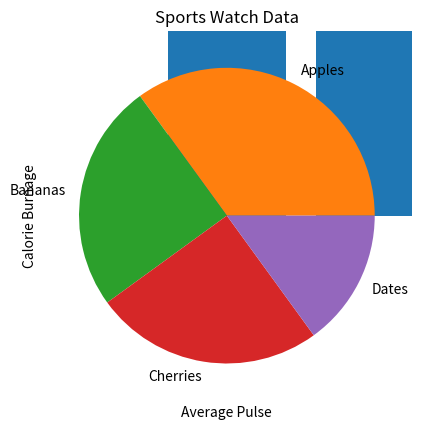

The script that saved this image:
import matplotlib.pyplot as plt
import numpy as np

xpoints = np.array([1, 8])
ypoints = np.array([3, 10])

#plt.plot(xpoints, ypoints)
#plt.plot(xpoints, ypoints, 'o')
#plt.show()


ypoints = np.array([3, 8, 1, 10, 5, 7])
#plt.plot(ypoints)
#plt.show()

ypoints = np.array([3, 8, 1, 10])

#plt.plot(ypoints, marker = 'o', ms = 20, mfc = 'r')
#plt.plot(ypoints, marker = 'o', ms = 20, mec = '#4CAF50', mfc = '#4CAF50')
#plt.show()


x = np.array([80, 85, 90, 95, 100, 105, 110, 115, 120, 125])
y = np.array([240, 250, 260, 270, 280, 290, 300, 310, 320, 330])

plt.title("Sports Watch Data")
plt.xlabel("Average Pulse")
plt.ylabel("Calorie Burnage")

plt.plot(x, y)
plt.grid()
plt.show()


x = np.array(["A", "B", "C", "D"])
y = np.array([3, 8, 1, 10])

plt.bar(x,y)
plt.show()

y = np.array([35, 25, 25, 15])
mylabels = ["Apples", "Bananas", "Cherries", "Dates"]

plt.pie(y, labels = mylabels)
plt.show()